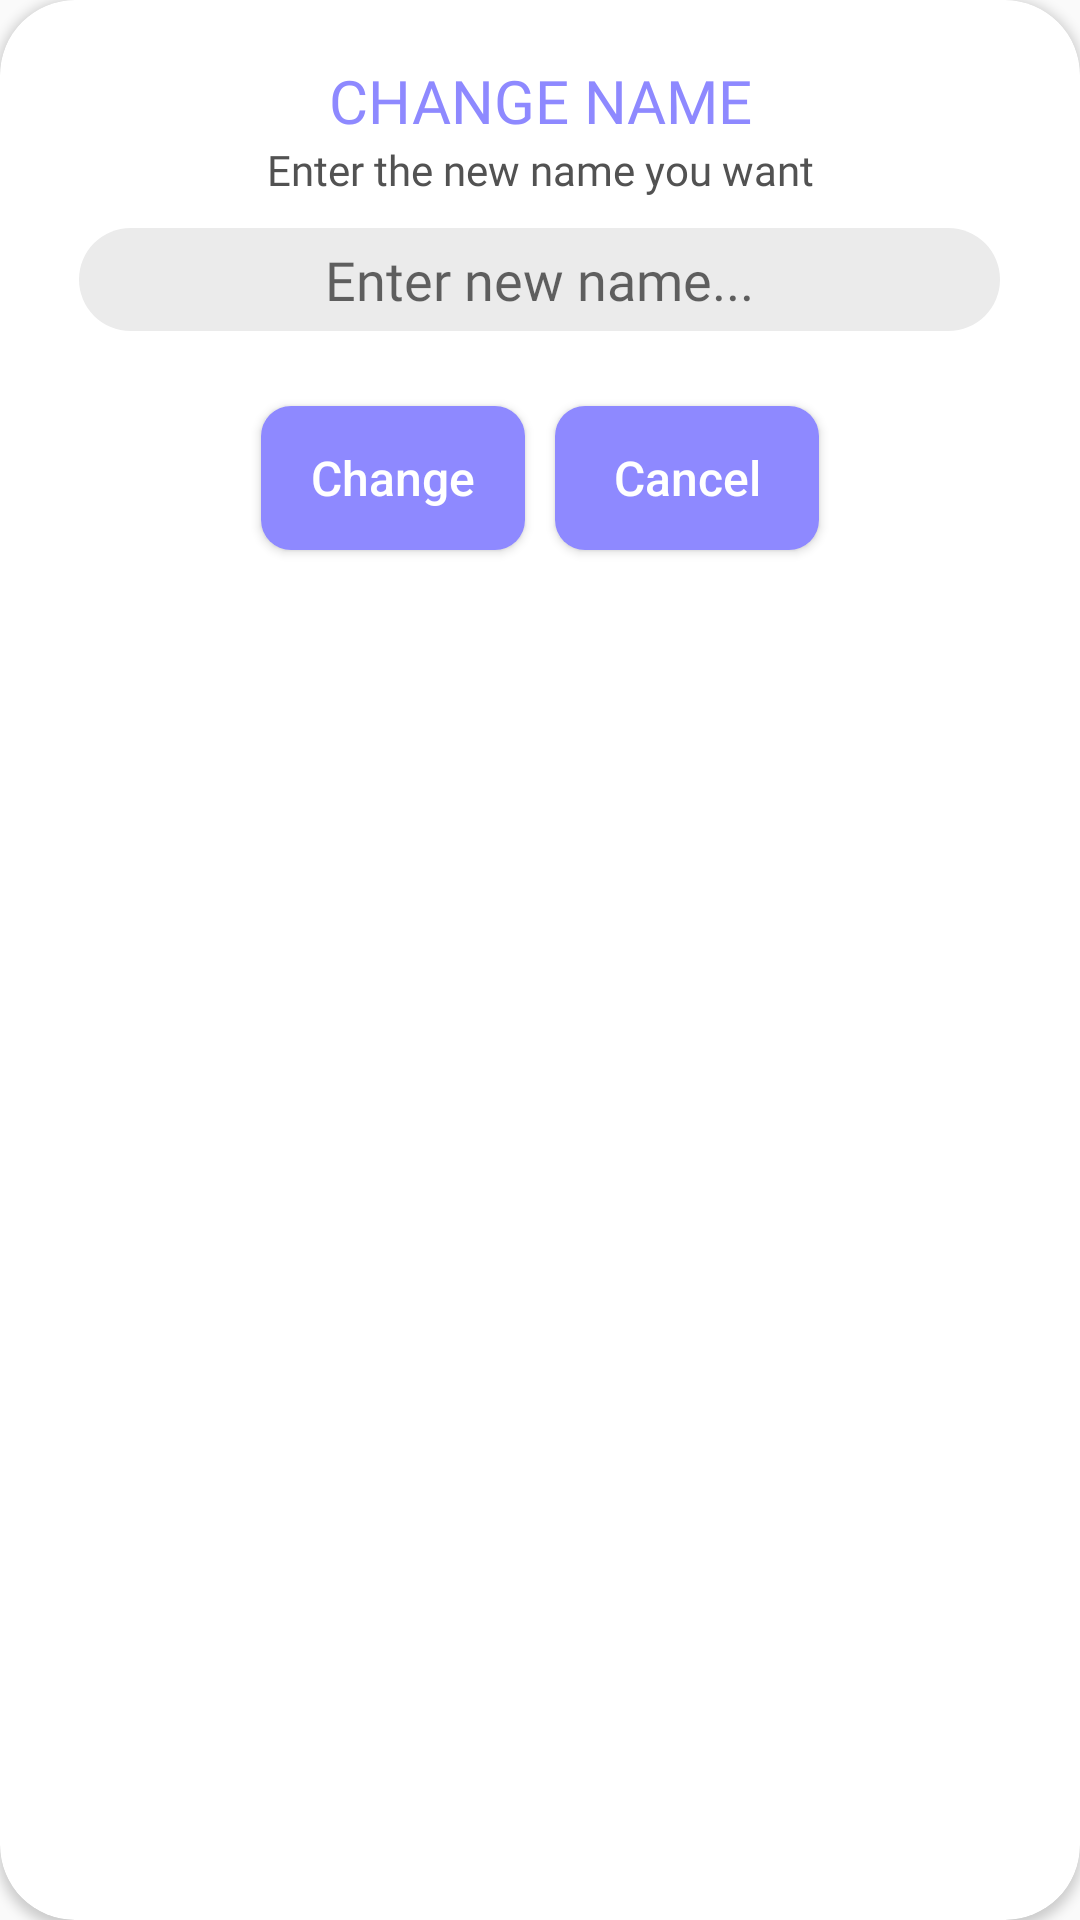

The Android layout XML behind this screen, and the referenced resources:
<!-- AndroidManifest.xml: application theme Theme.D_five -->
<!-- res/layout/change_name_dialog.xml -->
<?xml version="1.0" encoding="utf-8"?>
<androidx.cardview.widget.CardView xmlns:android="http://schemas.android.com/apk/res/android"
    android:layout_width="match_parent"
    android:layout_height="wrap_content"
    xmlns:app="http://schemas.android.com/apk/res-auto"
    app:cardCornerRadius="25dp"
    android:layout_marginHorizontal="20dp"
    style="@style/screen_card_background">

    <LinearLayout
        android:layout_width="match_parent"
        android:layout_height="wrap_content"
        android:orientation="vertical"
        android:gravity="center"
        android:padding="20dp">

        <TextView
            android:layout_width="match_parent"
            android:layout_height="wrap_content"
            android:id="@+id/text_app_name"
            android:gravity="center"
            android:layout_margin="@dimen/_10sdp"
            android:text="@string/change_name"
            android:textColor="@color/purple"
            android:textSize="20sp"
            android:fontFamily="@font/nunitoextrabold"/>

        <TextView
            android:layout_width="match_parent"
            android:layout_height="wrap_content"
            android:id="@+id/text_logout_dialog"
            android:gravity="center"
            android:text="@string/enter_new_name_noti"
            android:fontFamily="@font/nunitobold"
            style="@style/text_color"/>

        <EditText
            android:id="@+id/inputNewName"
            android:layout_width="307dp"
            android:layout_height="match_parent"
            android:background="@drawable/bg_rectangle_corner"
            android:backgroundTint="@color/l_gray"
            android:fontFamily="@font/nunitoregular"
            android:gravity="center"
            android:hint="@string/enter_new_name"
            android:layout_marginTop="10dp"
            android:padding="5dp"/>

        <LinearLayout
            android:layout_width="match_parent"
            android:layout_height="wrap_content"
            android:orientation="horizontal"
            android:gravity="center"
            android:layout_marginTop="20dp">
            <Button
                android:id="@+id/btnChange"
                android:layout_width="wrap_content"
                android:layout_height="wrap_content"
                android:text="@string/change"
                android:textAllCaps="false"
                android:textSize="16sp"
                android:textColor="@color/white"
                android:background="@drawable/bg_logout_button"
                android:layout_margin="5dp"/>

            <Button
                android:id="@+id/btnCancel"
                android:layout_width="wrap_content"
                android:layout_height="wrap_content"
                android:text="@string/cancel"
                android:textAllCaps="false"
                android:textSize="16sp"
                android:textColor="@color/white"
                android:background="@drawable/bg_logout_button"
                android:layout_margin="5dp"/>
        </LinearLayout>

    </LinearLayout>


</androidx.cardview.widget.CardView>
<!-- resources referenced by this layout -->
<resources>
  <color name="l_gray">#EBEBEB</color>
  <color name="purple">#8E89FF</color>
  <color name="white">#FFFFFFFF</color>
  <!-- drawable bg_logout_button (drawable) -->
  <?xml version="1.0" encoding="utf-8"?>
  <shape xmlns:android="http://schemas.android.com/apk/res/android"
      android:shape="rectangle">
      <corners android:radius="10dp"/>
      <solid android:color="@color/purple"/>
  
  </shape>
  <!-- drawable bg_rectangle_corner (drawable) -->
  <?xml version="1.0" encoding="utf-8"?>
  <shape xmlns:android="http://schemas.android.com/apk/res/android"
      android:shape="rectangle">
      <gradient
          android:type="linear"
          android:angle="-45"
          android:startColor="#8E89FF"
          android:endColor="#FE9482" />
      <corners
          android:radius="120dp">
      </corners>
  </shape>
  <string name="cancel">Cancel</string>
  <string name="change">Change</string>
  <string name="change_name">CHANGE NAME</string>
  <string name="enter_new_name">Enter new name...</string>
  <string name="enter_new_name_noti">Enter the new name you want</string>
  <style name="screen_card_background">
          <item name="cardBackgroundColor">@color/white</item>
      </style>
  <style name="text_color">
          <item name="android:textColor">@color/gray</item>
          <item name="hintTextColor">@color/black</item>
      </style>
  <style name="Theme.D_five" parent="Base.Theme.D_five" />
  <color name="gray">#525252</color>
  <color name="black">#FF000000</color>
  <style name="Base.Theme.D_five" parent="Theme.AppCompat.Light.NoActionBar">
          
          
      </style>
</resources>
